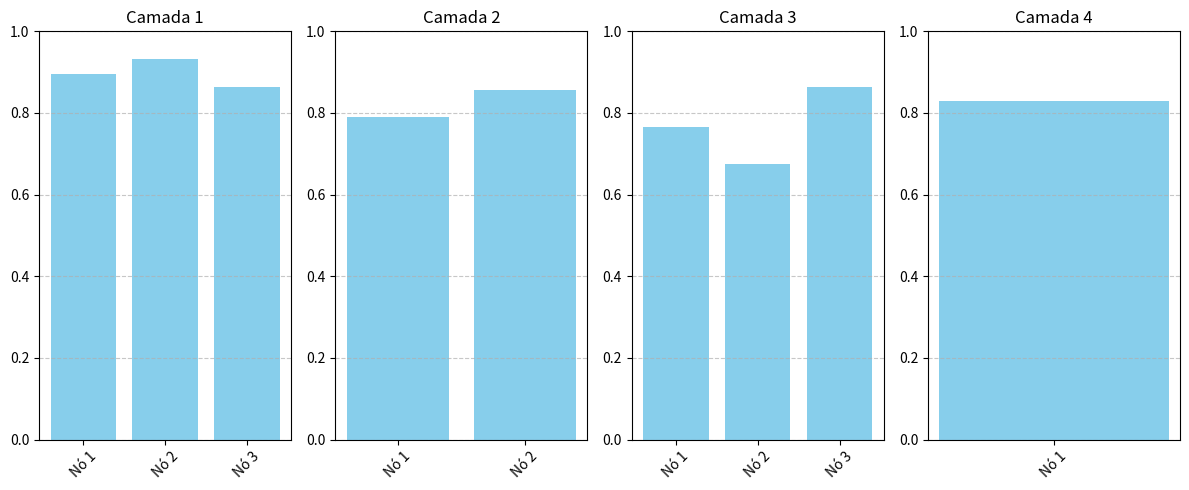

This figure's Python source:
import numpy as np
import matplotlib.pyplot as plt

# --- FUNÇÕES DE APOIO ---

def sigmoid(x):
    """Função de ativação Sigmóide."""
    return 1.0 / (1.0 + np.exp(-x))

def sigmoid_derivative(x):
    """Derivada da função Sigmóide para o Backpropagation."""
    sig = sigmoid(x)
    return sig * (1 - sig)

def mean_squared_error(y_true, y_pred):
    """Cálculo do Erro Quadrático Médio."""
    return np.mean((y_true - y_pred) ** 2)

# --- ARQUITETURA E PROPAGAÇÃO ---

def initialize_network(num_inputs, num_hidden_layers, num_nodes_hidden, num_nodes_output):
    """Inicializa pesos e bias da rede neural."""
    np.random.seed(42)
    num_nodes_previous = num_inputs
    network = {}

    for layer in range(num_hidden_layers + 1):
        if layer == num_hidden_layers:
            layer_name = 'output'
            num_nodes = num_nodes_output
        else:
            layer_name = f'layer_{layer + 1}'
            num_nodes = num_nodes_hidden[layer]

        network[layer_name] = {}
        for node in range(num_nodes):
            node_name = f'node_{node + 1}'
            network[layer_name][node_name] = {
                'weights': np.around(np.random.uniform(size=num_nodes_previous), decimals=2),
                'bias': np.around(np.random.uniform(size=1), decimals=2)[0]
            }
        num_nodes_previous = num_nodes

    return network

def forward_propagate_with_tracking(network, inputs):
    """Realiza a propagação para frente e rastreia as saídas de cada camada."""
    layer_inputs = list(inputs)
    all_layer_outputs = []

    for layer in network:
        layer_data = network[layer]
        layer_outputs = []

        for node_name in layer_data:
            node_data = layer_data[node_name]
            # Soma ponderada: sum(inputs * weights) + bias
            weighted_sum = np.sum(layer_inputs * node_data['weights']) + node_data['bias']
            node_output = sigmoid(weighted_sum)
            layer_outputs.append(np.around(node_output, 4))

        all_layer_outputs.append(layer_outputs)
        layer_inputs = layer_outputs

    return all_layer_outputs, layer_outputs

# --- VISUALIZAÇÃO ---

def plot_layer_outputs(all_layer_outputs):
    """Gera gráficos de barras das saídas de cada camada."""
    plt.figure(figsize=(12, 5))
    num_layers = len(all_layer_outputs)

    for i, outputs in enumerate(all_layer_outputs, 1):
        plt.subplot(1, num_layers, i)
        plt.bar([f"Nó {j+1}" for j in range(len(outputs))], outputs, color='skyblue')
        plt.title(f'Camada {i}')
        plt.ylim(0, 1)
        plt.xticks(rotation=45)
        plt.grid(axis='y', linestyle='--', alpha=0.7)

    plt.tight_layout()
    plt.show()

# --- TREINAMENTO (BACKPROPAGATION) ---

def train_network(X, y, epochs=1000, lr=0.1, l2_lambda=0.01):
    """Treina uma rede simples de 2 camadas com Regularização L2."""
    np.random.seed(42)

    # Inicialização simplificada para exemplo XOR
    w1 = np.random.uniform(size=(2, 2))
    b1 = np.random.uniform(size=2)
    w2 = np.random.uniform(size=2)
    b2 = np.random.uniform()

    print("\n📈 Iniciando Treinamento...")
    for epoch in range(epochs):
        # Forward Pass
        z1 = np.dot(X, w1) + b1
        a1 = sigmoid(z1)
        z2 = np.dot(a1, w2) + b2
        a2 = sigmoid(z2)

        # Custo com L2
        cost = mean_squared_error(y, a2) + l2_lambda * (np.sum(w1**2) + np.sum(w2**2))

        # Backpropagation
        dz2 = (a2 - y) * sigmoid_derivative(z2)
        dw2 = np.dot(a1.T, dz2) + l2_lambda * w2
        db2 = np.sum(dz2)

        dz1 = np.dot(dz2.reshape(-1, 1), w2.reshape(1, -1)) * sigmoid_derivative(z1)
        dw1 = np.dot(X.T, dz1) + l2_lambda * w1
        db1 = np.sum(dz1, axis=0)

        # Gradiente Descendente
        w2 -= lr * dw2
        b2 -= lr * db2
        w1 -= lr * dw1
        b1 -= lr * db1

        if epoch % 200 == 0:
            print(f'Época {epoch}, Custo: {round(cost, 4)}')

    print("✅ Treinamento concluído.\n")
    return w1, b1, w2, b2

# --- BLOCO PRINCIPAL ---

if __name__ == "__main__":
    # 1. Simulação de Propagação
    print("🌟 --- PARTE 1: INICIALIZAÇÃO E FORWARD ---")
    n_inputs = 5
    input_data = np.around(np.random.uniform(size=n_inputs), decimals=2)
    print(f"Entradas: {input_data}")

    # Rede: 5 entradas, 3 camadas ocultas [3, 2, 3 nós], 1 saída
    my_net = initialize_network(n_inputs, 3, [3, 2, 3], 1)
    all_outputs, final_pred = forward_propagate_with_tracking(my_net, input_data)
    
    print(f"Previsão final: {final_pred}")
    plot_layer_outputs(all_outputs)

    # 2. Simulação de Treinamento (XOR)
    print("🌟 --- PARTE 2: TREINAMENTO (BACKPROP) ---")
    X_train = np.array([[0,0], [0,1], [1,0], [1,1]])
    y_train = np.array([0, 1, 1, 0])
    
    w1, b1, w2, b2 = train_network(X_train, y_train)
